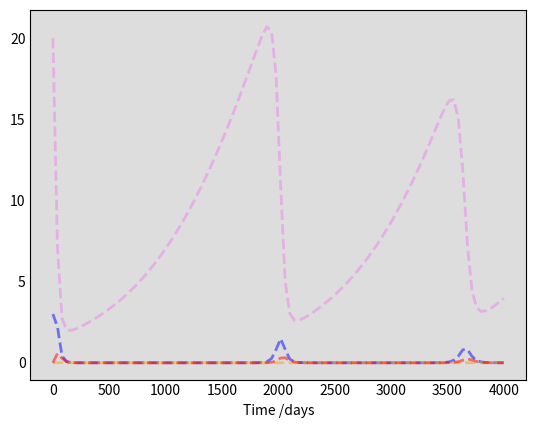

Generate this figure with matplotlib: (Note: this script raises an exception after producing the figure.)
import numpy as np
from scipy.integrate import odeint
import matplotlib.pyplot as plt

# Initial conditions

S0 = 20
I0 = 3
A0 = 0
C0 = 0

# A grid of time points (in days)
t = np.linspace(0, 4000, 100) 

#parameters
r = 1/300
mu = 1/600
kappa = 1/10
eta_a = 1/2
eta_c = 1/10
eta_i = 1/100
tao = 1/10
gamma = 1/7
delta = 1/20
K = 100
beta = 1/500
sigma = 1/10

# The SIR model differential equations.
def deriv(y, t, r ,mu ,kappa ,eta_a ,eta_c ,eta_i ,tao ,gamma ,delta ,K ,beta ,sigma ):
    S, I, A, C = y

    dSdt = r * (S + I) * (1 - (S + I)/K) - eta_a * A * S - eta_c * S * C - eta_i * (S * I)/(S + I) - mu * S + tao * I
    dIdt = eta_a * A * S + eta_c * S * C + (eta_i * (S * I)/(S + I) - (gamma + mu + tao)) * I
    dAdt = -sigma * A + beta * C
    dCdt = (gamma + mu) * I - delta * (S + I) * C - kappa * C
    
    return dSdt, dIdt, dAdt, dCdt


# Initial conditions vector
y0 = S0, I0, A0, C0
# Integrate the SIR equations over the time grid, t.
ret = odeint(deriv, y0, t, args=(r ,mu ,kappa ,eta_a ,eta_c ,eta_i ,tao ,gamma ,delta ,K ,beta ,sigma ))
S, I, A, C = ret.T

# Plot the data on two separate curves for S(t), I(t)
fig = plt.figure(facecolor='w')
ax = fig.add_subplot(111, facecolor='#dddddd', axisbelow=True)
ax.plot(t, S, 'violet', alpha=0.5, lw=2, label='Sh', linestyle='dashed')
ax.plot(t, I, 'blue', alpha=0.5, lw=2, label='I', linestyle='dashed')
ax.plot(t, A, 'orange', alpha=0.5, lw=2, label='A', linestyle='dashed')
ax.plot(t, C, 'red', alpha=0.5, lw=2, label='C', linestyle='dashed')
ax.set_xlabel('Time /days')
ax.yaxis.set_tick_params(length=0)
ax.xaxis.set_tick_params(length=0)
ax.grid(b=True, which='major', c='w', lw=2, ls='-')
legend = ax.legend()
legend.get_frame().set_alpha(0.5)
for spine in ('top', 'right', 'bottom', 'left'):
    ax.spines[spine].set_visible(False)
plt.show()

#save to csv file
a = np.asarray([t, S, I, A, C]) 

# np.savetxt("anthrax.csv", a, delimiter=",")

